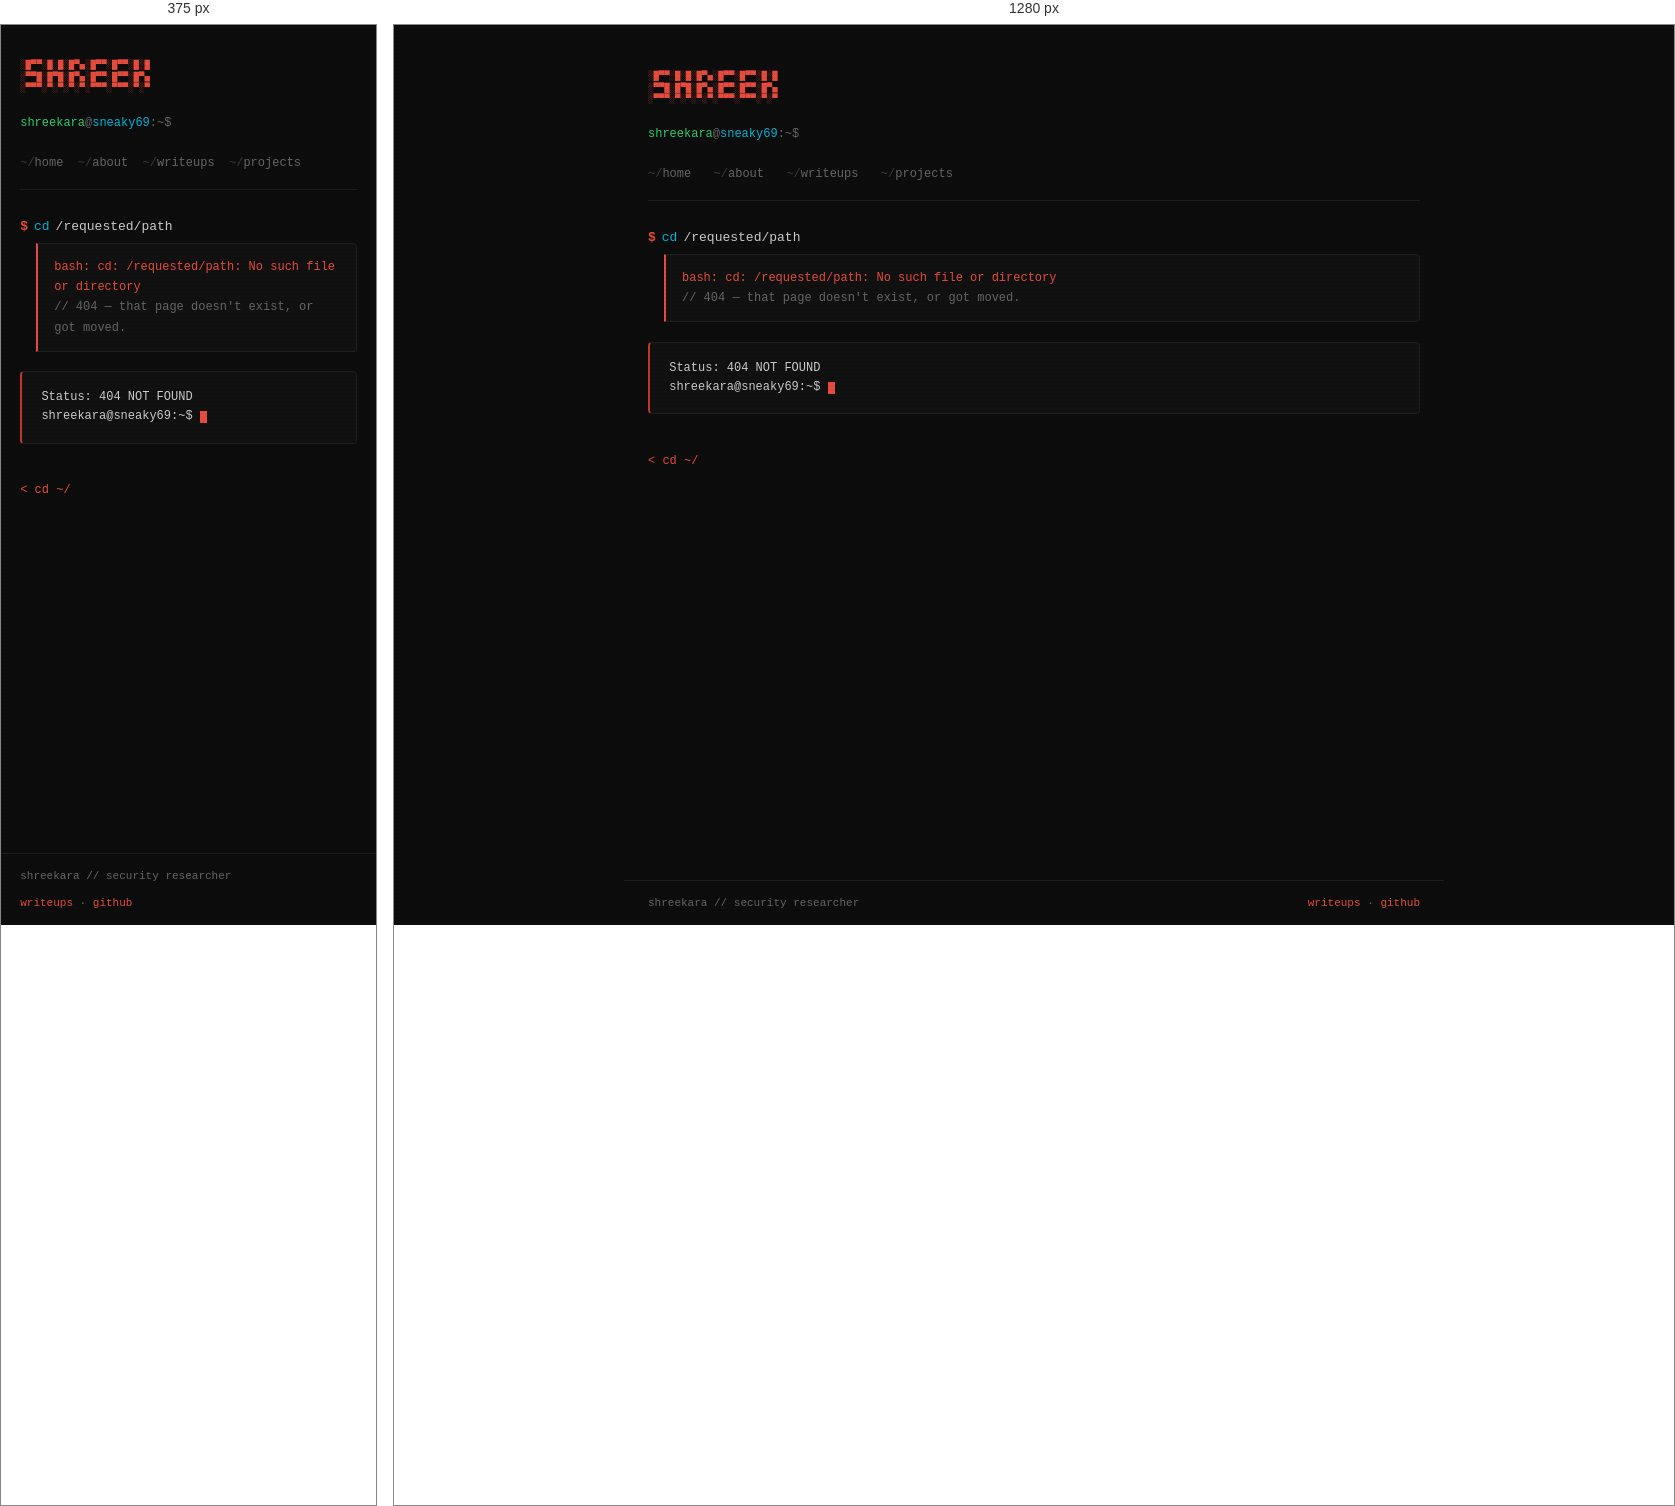
Rendered at 375 px and 1280 px, left to right.

<!-- file: 404.html -->
<!DOCTYPE html>
<html lang="en">
<head>
<meta charset="UTF-8">
<meta name="viewport" content="width=device-width, initial-scale=1.0">
<title>404 | shreekara@sec</title>
<meta name="robots" content="noindex">
<link rel="icon" type="image/png" href="assets/img/favicon-32.png">
<link rel="apple-touch-icon" href="assets/img/apple-touch-icon.png">
<link rel="preconnect" href="https://fonts.googleapis.com">
<link href="https://fonts.googleapis.com/css2?family=JetBrains+Mono:wght@300;400;500;700&display=swap" rel="stylesheet">
<link rel="stylesheet" href="assets/css/style.css">
</head>
<body>
<div class="site">
<main>
<div class="ascii">
░█▀▀░█░█░█▀▄░█▀▀░█▀▀░█░█
░▀▀█░█▀█░█▀▄░█▀▀░█▀▀░█▀▄
░▀▀▀░▀░▀░▀░▀░▀▀▀░▀▀▀░▀░▀</div>
<div class="prompt-l"><span class="u">shreekara</span>@<span class="h">sneaky69</span>:~$</div>

<nav class="path-nav">
  <a href="index.html"><span class="tilde">~/</span>home</a>
  <a href="about/about.html"><span class="tilde">~/</span>about</a>
  <a href="writeups/writeups.html"><span class="tilde">~/</span>writeups</a>
  <a href="projects/projects.html"><span class="tilde">~/</span>projects</a>
</nav>

<div class="cmd">
  <div class="cmd-line"><span class="d">$</span><span class="c">cd</span><span class="a">/requested/path</span></div>
  <div class="cmd-out" style="border-left-color:var(--red2);">
    <span style="color:var(--red2);">bash: cd: /requested/path: No such file or directory</span><br>
    <span style="color:var(--fg-dim);">// 404 — that page doesn't exist, or got moved.</span>
  </div>
</div>

<pre class="cb" style="border-left:2px solid var(--red);">Status: 404 NOT FOUND
shreekara@sneaky69:~$ <span class="cursor"></span></pre>

<a class="back-link" href="index.html">&lt; cd ~/</a>

</main>
<footer>
  <span>shreekara // security researcher</span>
  <span><a href="writeups/writeups.html">writeups</a> · <a href="https://github.com/ShreekaraKedlaya" target="_blank">github</a></span>
</footer>
</div>
</body>
</html>


/* @media block from style.css */
@media (max-width: 700px) { .splash-name { font-size: 28px; } .splash-role { font-size: 11px; } }

/* @media block from style.css */
@media (max-width: 700px) { main { padding: 1.5rem 1.2rem; } footer { padding: 0.8rem 1.2rem; } .wcard { grid-template-columns: 1fr; } footer { flex-direction: column; gap: 0.5rem; } .path-nav { gap: 0.9rem; } }